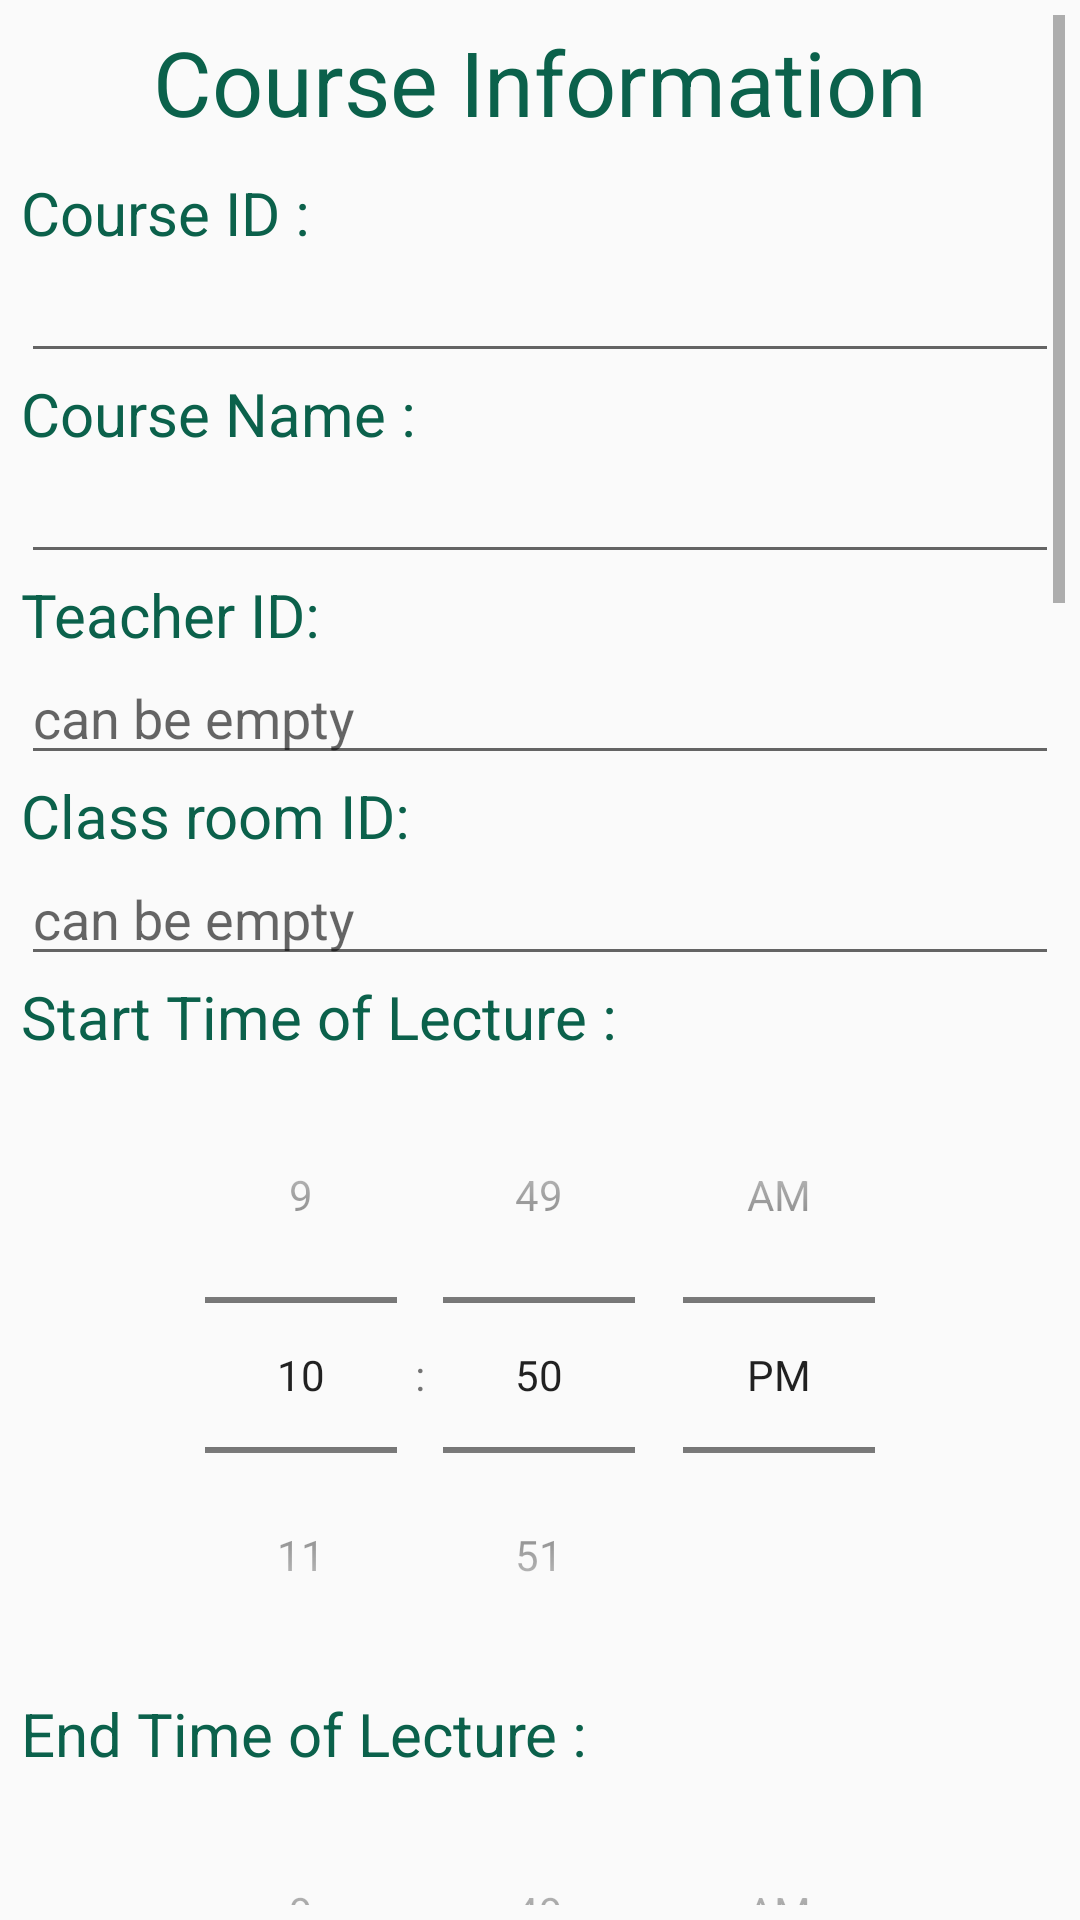

The Android layout XML behind this screen, and the referenced resources:
<!-- AndroidManifest.xml: application theme AppTheme -->
<!-- res/layout/activity_add_new_course.xml -->
<?xml version="1.0" encoding="utf-8"?>
<android.support.constraint.ConstraintLayout xmlns:android="http://schemas.android.com/apk/res/android"
    xmlns:app="http://schemas.android.com/apk/res-auto"
    xmlns:tools="http://schemas.android.com/tools"
    android:id="@+id/InfLayout"
    android:layout_width="match_parent"
    android:layout_height="match_parent"
    tools:context="com.example.mm_kau.smartattendance.adminHome">


    <ScrollView
        android:id="@+id/scrollView2"
        android:layout_width="0dp"
        android:layout_height="0dp"
        android:layout_margin="5dp"
        android:layout_marginBottom="5dp"
        android:layout_marginEnd="5dp"
        android:layout_marginStart="5dp"
        android:layout_marginTop="5dp"
        app:layout_constraintBottom_toBottomOf="parent"
        app:layout_constraintEnd_toEndOf="parent"
        app:layout_constraintHorizontal_bias="0.0"
        app:layout_constraintStart_toStartOf="parent"
        app:layout_constraintTop_toTopOf="parent"
        app:layout_constraintVertical_bias="1.0">

        <LinearLayout
            android:layout_width="match_parent"
            android:layout_height="wrap_content"
            android:padding="2dp"
            android:orientation="vertical">

            <TextView
                android:id="@+id/textView0110"
                android:layout_width="match_parent"
                android:layout_height="wrap_content"
                android:text="Course Information"
                android:textColor="#0B614B"
                android:gravity="center"
               android:layout_marginBottom="10dp"
                android:textSize="30dp" />

            <TextView
                android:id="@+id/textView"
                android:layout_width="match_parent"
                android:layout_height="wrap_content"
                android:text="Course ID :"
                android:textColor="#0B614B"
                android:textSize="20sp"

                />

            <EditText
                android:id="@+id/editTextForCourseID"
                android:layout_width="match_parent"
                android:layout_height="40dp"
                android:ems="10"
                android:maxLength="10"
                android:textColor="#0B614B"
                android:inputType="number" />

            <TextView
                android:id="@+id/textView1"
                android:layout_width="match_parent"
                android:layout_height="wrap_content"
                android:text="Course Name :"
                android:textColor="#0B614B"
                android:textSize="20dp" />

            <EditText
                android:id="@+id/editTextForCourseName"
                android:layout_width="match_parent"
                android:layout_height="40dp"
                android:textColor="#0B614B"
                android:ems="10"
                android:maxLength="20"
                android:inputType="textPersonName" />

            <TextView
                android:id="@+id/textView4"
                android:layout_width="match_parent"
                android:layout_height="wrap_content"
                android:text="Teacher ID:"
                android:textColor="#0B614B"
                android:textSize="20dp" />

            <EditText
                android:id="@+id/editTextForTeacherIdOfCourse"
                android:layout_width="match_parent"
                android:layout_height="40dp"
                android:ems="10"
                android:maxLength="10"
                android:textColor="#0B614B"
                android:hint="can be empty"
                android:inputType="number" />

            <TextView
                android:id="@+id/textView6"
                android:layout_width="match_parent"
                android:layout_height="wrap_content"
                android:text="Class room ID:"
                android:textColor="#0B614B"
                android:textSize="20dp" />

            <EditText
                android:id="@+id/editTextForCLassRoomOfCourse"
                android:layout_width="match_parent"
                android:layout_height="40dp"
                android:ems="10"
                android:maxLength="10"
                android:textColor="#0B614B"
                android:hint="can be empty"
                android:inputType="number" />

            <TextView
                android:id="@+id/textViewForSTLofCourse"
                android:layout_width="match_parent"
                android:layout_height="wrap_content"
                android:text="Start Time of Lecture :"
                android:textColor="#0B614B"
                android:textSize="20dp"

                />

            <TimePicker
                android:id="@+id/TimePicker_STL_AD"
                android:layout_width="match_parent"
                android:layout_height="wrap_content"
                android:timePickerMode="spinner" />

            <TextView
                android:id="@+id/textView55"
                android:layout_width="match_parent"
                android:layout_height="wrap_content"
                android:text="End Time of Lecture :"
                android:textColor="#0B614B"
                android:textSize="20dp" />

            <TimePicker
                android:id="@+id/TimePicker_ETL_AD"
                android:layout_width="match_parent"
                android:layout_height="wrap_content"
                android:timePickerMode="spinner" />

            <TextView
                android:id="@+id/textView3"
                android:layout_width="match_parent"
                android:layout_height="wrap_content"
                android:text="Start Time Of Attendace :"
                android:textColor="#0B614B"
                android:textSize="20dp" />

            <TimePicker
                android:id="@+id/TimePicker_STA_AD"
                android:layout_width="match_parent"
                android:layout_height="wrap_content"
                android:timePickerMode="spinner" />

            <TextView
                android:id="@+id/textView89"
                android:layout_width="match_parent"
                android:layout_height="wrap_content"
                android:text="End Time Of Attendance :"
                android:textColor="#0B614B"
                android:textSize="20dp" />


            <TimePicker
                android:id="@+id/TimePicker_ETA_AD"
                android:layout_width="match_parent"
                android:layout_height="wrap_content"
                android:timePickerMode="spinner" />


            <TextView
                android:id="@+id/textView00"
                android:layout_width="match_parent"
                android:layout_height="wrap_content"
                android:text="Lecture Information"
                android:textColor="#0B614B"
                android:layout_marginBottom="10dp"
                android:textSize="30dp" />



            <TextView
                android:id="@+id/textView879"
                android:layout_width="match_parent"
                android:layout_height="wrap_content"
                android:text="Number of week ?"
                android:textColor="#0B614B"
                android:textSize="20dp" />


            <EditText
                android:id="@+id/editTextForNumberOfweek"
                android:layout_width="match_parent"
                android:layout_height="40dp"
                android:ems="10"
                android:maxLength="3"
                android:textColor="#0B614B"
                android:hint=""
                android:inputType="number" />


            <TextView
                android:id="@+id/textViewj9"
                android:layout_width="match_parent"
                android:layout_height="wrap_content"
                android:text="Date Of First day in First week :
(Must be Sunday)"
                android:textColor="#0B614B"
                android:layout_marginBottom="10dp"
                android:textSize="20dp" />

            <DatePicker
                android:id="@+id/FirstDayonFirstWeek"
                android:layout_width="match_parent"
                android:layout_height="wrap_content" />

            <TextView
                android:id="@+id/textViewjs9"
                android:layout_width="match_parent"
                android:layout_height="wrap_content"
                android:text="day of lecture per week :"
                android:textColor="#0B614B"
                android:layout_marginBottom="10dp"
                android:textSize="20dp" />


            <LinearLayout
                android:layout_width="match_parent"
                android:layout_height="match_parent"
                android:orientation="horizontal"
                android:layout_marginBottom="15dp"
                >


                <CheckBox
                    android:id="@+id/checkBoxSun"
                    android:layout_width="wrap_content"
                    android:layout_height="wrap_content"
                    android:layout_weight="1"
                    android:text="Sunday" />

                <CheckBox
                    android:id="@+id/checkBox2Mon"
                    android:layout_width="wrap_content"
                    android:layout_height="wrap_content"
                    android:layout_weight="1"
                    android:text="Monday" />

                <CheckBox
                    android:id="@+id/checkBox3Tue"
                    android:layout_width="wrap_content"
                    android:layout_height="wrap_content"
                    android:layout_weight="1"
                    android:text="Tuesday" />

                <CheckBox
                    android:id="@+id/checkBox4Wed"
                    android:layout_width="wrap_content"
                    android:layout_height="wrap_content"
                    android:layout_weight="1"
                    android:text="Wednesday" />

                <CheckBox
                    android:id="@+id/checkBox5Thur"
                    android:layout_width="wrap_content"
                    android:layout_height="wrap_content"
                    android:layout_weight="1"
                    android:text="Thursday" />
            </LinearLayout>

            <Button
                android:id="@+id/AddCourseBTN"
                android:layout_width="match_parent"
                android:layout_height="wrap_content"
                android:background="@drawable/my_button"
                android:textColor="@android:color/white"
                android:textStyle="bold"
                android:text="Add" />

        </LinearLayout>
    </ScrollView>


</android.support.constraint.ConstraintLayout>
<!-- resources referenced by this layout -->
<resources>
  <style name="AppTheme" parent="Theme.AppCompat.Light.DarkActionBar">
          
          <item name="colorPrimary">#0B614B</item>
          <item name="colorPrimaryDark">@android:color/black</item>
          <item name="colorAccent">#0B614B</item>
      </style>
</resources>
